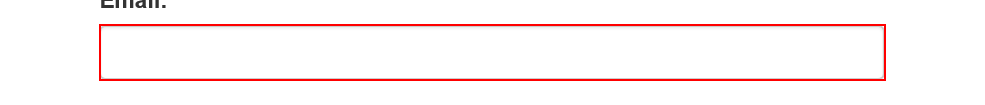
Task: Calc. Client Sec. Hash
Workflow: System1_Login

Step 1: type [username] into the text box 'email' in window 'ACME System 1 - Account - Log In'

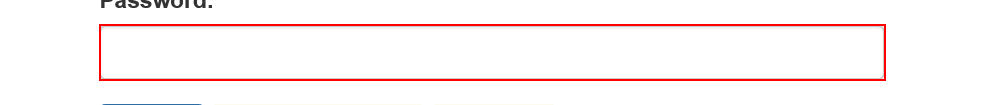
Step 2: type a value into the text box 'password' in window 'ACME System 1 - Account - Log In'

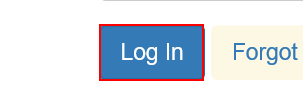
Step 3: click on the button

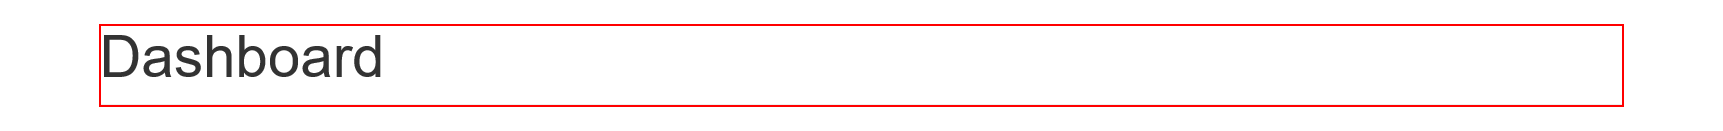
Step 4: find the heading in window 'ACME System 1 - Dashboard'
